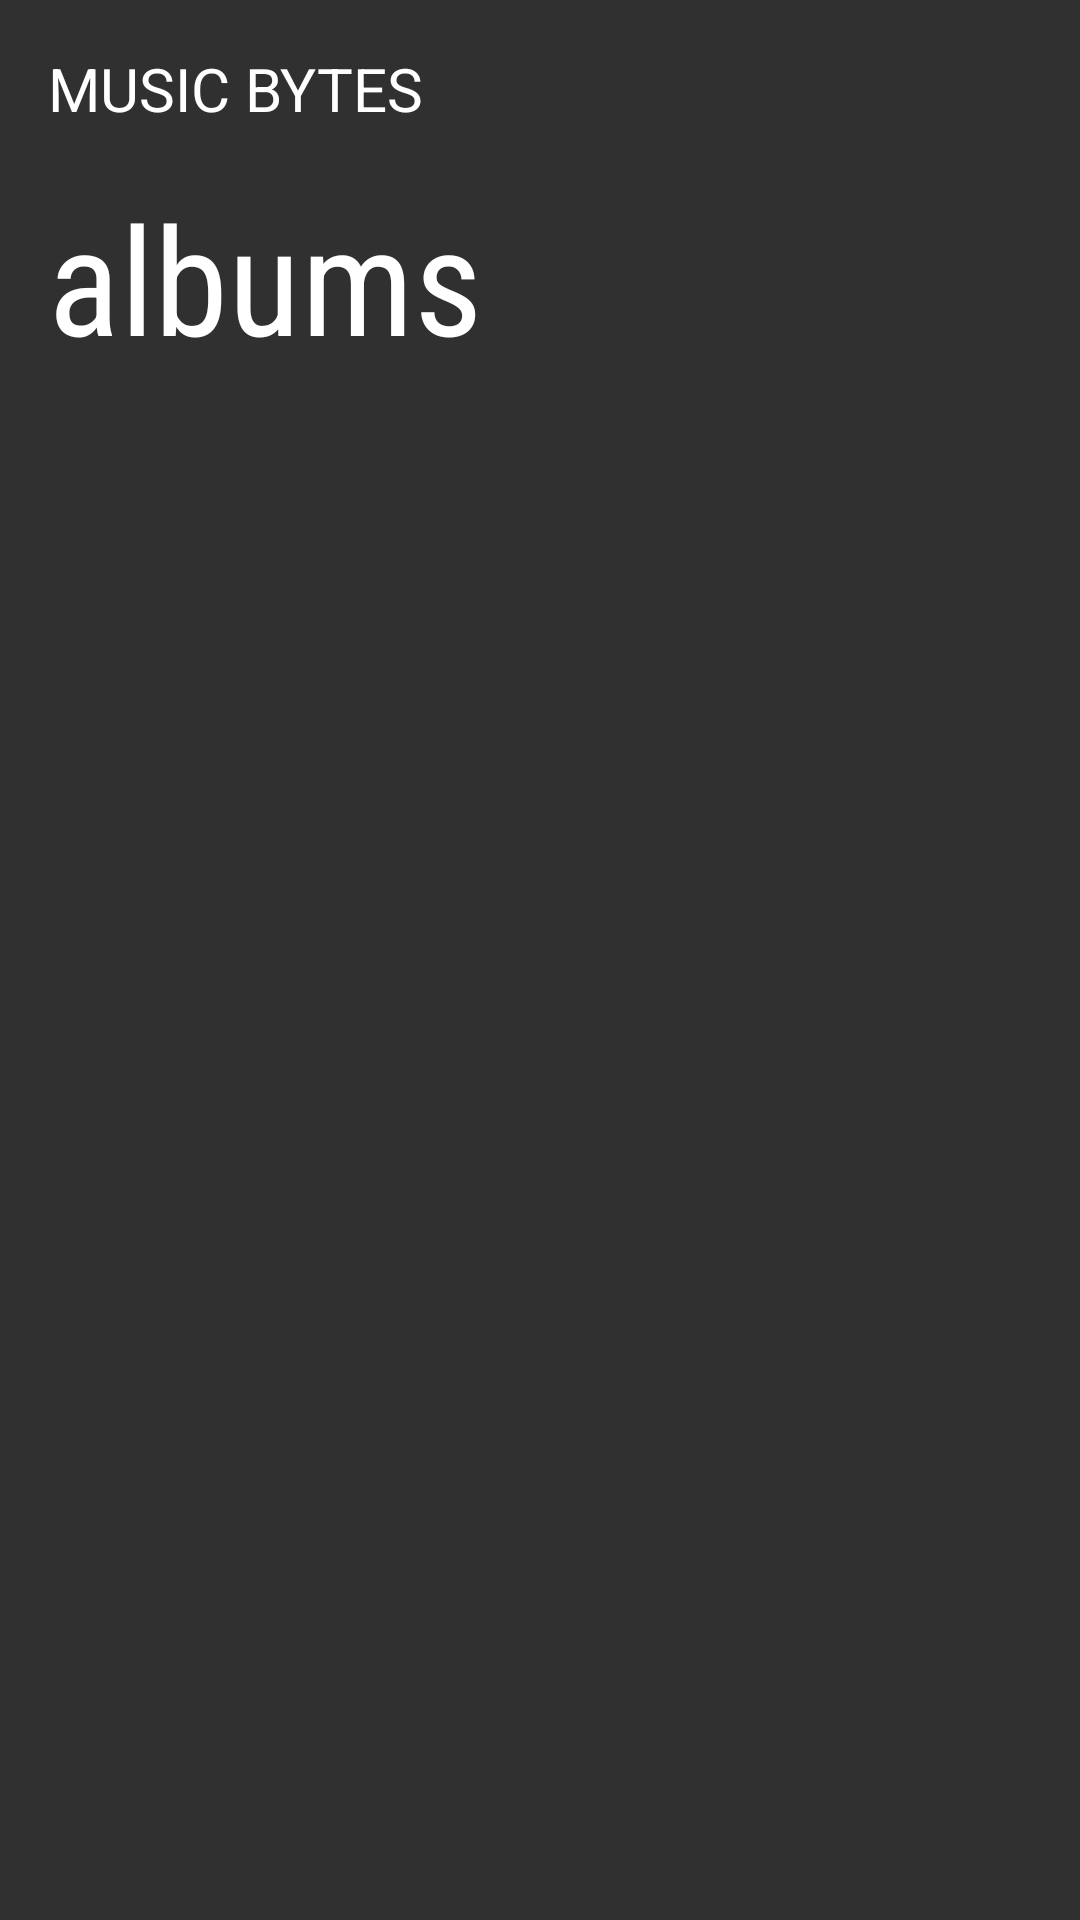

Produce the Android XML layout that renders to this screen, including the resource entries it uses.
<!-- AndroidManifest.xml: application theme AppTheme -->
<!-- res/layout/activity_albums.xml -->
<?xml version="1.0" encoding="utf-8"?>
<LinearLayout xmlns:android="http://schemas.android.com/apk/res/android"
    xmlns:tools="http://schemas.android.com/tools"
    android:layout_width="match_parent"
    android:layout_height="match_parent"
    android:orientation="vertical"
    android:paddingBottom="@dimen/activity_vertical_margin"
    android:paddingLeft="@dimen/activity_horizontal_margin"
    android:paddingRight="@dimen/activity_horizontal_margin"
    android:paddingTop="@dimen/activity_vertical_margin"
    tools:context="com.example.android.musicbytes.AlbumsActivity">

    <TextView
        style="@style/SmallHeaderStyle"
        android:text="@string/activity_header"/>

    <TextView
        style="@style/HeaderStyle"
        android:text="@string/category_3"/>

</LinearLayout>
<!-- resources referenced by this layout -->
<resources>
  <dimen name="activity_horizontal_margin">16dp</dimen>
  <dimen name="activity_vertical_margin">16dp</dimen>
  <string name="activity_header">music bytes</string>
  <string name="category_3">albums</string>
  <style name="HeaderStyle">
          <item name="android:layout_width">wrap_content</item>
          <item name="android:layout_height">wrap_content</item>
          <item name="android:layout_marginBottom">@dimen/activity_vertical_margin</item>
          <item name="android:textSize">@dimen/header_text_large</item>
          <item name="android:textColor">@android:color/white</item>
          <item name="android:fontFamily">sans-serif-condensed</item>
      </style>
  <style name="SmallHeaderStyle">
          <item name="android:layout_width">wrap_content</item>
          <item name="android:layout_height">wrap_content</item>
          <item name="android:layout_marginBottom">@dimen/activity_vertical_margin</item>
          <item name="android:textSize">@dimen/header_text_small</item>
          <item name="android:textColor">@android:color/white</item>
          <item name="android:textAllCaps">true</item>
      </style>
  <style name="AppTheme" parent="Theme.AppCompat.NoActionBar">
          
          <item name="colorPrimary">@color/colorPrimary</item>
          <item name="colorPrimaryDark">@color/colorPrimaryDark</item>
          <item name="colorAccent">@color/colorAccent</item>
      </style>
  <dimen name="header_text_large">50sp</dimen>
  <dimen name="header_text_small">20sp</dimen>
  <!-- not gathered from this repository: default colours our renderer supplied (Android Studio template values) -->
  <color name="colorPrimary">#FF6200EE</color>
  <color name="colorPrimaryDark">#FF3700B3</color>
  <color name="colorAccent">#FF03DAC5</color>
</resources>
